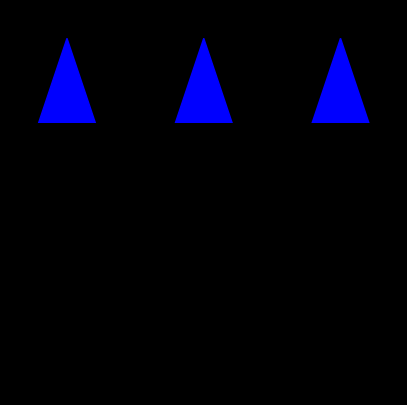

Source code (Python):
import numpy as np
import matplotlib.pyplot as plt
from matplotlib.animation import FuncAnimation
import copy

#If using vscode do the following
# !pip install ipympl
# %matplotlib ipympl

#If using jupyter notebook do the following
%matplotlib notebook


np.random.seed(1)

numtrials = 100

numLGNCells = 7
numCortexCells = 3
numStim = 3
alpha = 0.25
wInh = 0.15
graphics = False
count = 0

lgn = np.zeros((numLGNCells, numLGNCells))
lgn_flag = np.zeros((numLGNCells, numLGNCells))
cortexV = np.zeros(numCortexCells)               #voltage in each cell/activity
cortexThr = 0.25 * np.ones(numCortexCells)       #Threshold (adaptive)
cortexPlast = np.zeros(numCortexCells)           # Postsynaptic part of "Hebbian" plasticity
cortexSET = np.ones(numCortexCells) * 0.35       # Fixed setpoint
cortexAVG = np.zeros(numCortexCells)             # running average of V/activity in each postsynaptic cell

historyV = np.zeros((numCortexCells, numtrials))

w = .05 * np.random.rand(numCortexCells, numLGNCells, numLGNCells)

INPUT = np.array([

    [[0, 0, 0, 0, 0, 0, 0],
        [0, 0, 0, 1, 0, 0, 0],
        [0, 0, 0, 1, 0, 0, 0],
        [0, 0, 0, 1, 0, 0, 0],
        [0, 0, 0, 1, 0, 0, 0],
        [0, 0, 0, 1, 0, 0, 0],
        [0, 0, 0, 0, 0, 0, 0]],

    [[0, 0, 0, 0, 0, 0, 0],
        [0, 0, 0, 0, 0, 0, 0],
        [0, 0, 0, 0, 0, 0, 0],
        [0, 1, 1, 1, 1, 1, 0],
        [0, 0, 0, 0, 0, 0, 0],
        [0, 0, 0, 0, 0, 0, 0],
        [0, 0, 0, 0, 0, 0, 0]],

    [[0, 0, 0, 0, 0, 0, 0],
        [0, 1, 0, 0, 0, 0, 0],
        [0, 0, 1, 0, 0, 0, 0],
        [0, 0, 0, 1, 0, 0, 0],
        [0, 0, 0, 0, 1, 0, 0],
        [0, 0, 0, 0, 0, 1, 0],
        [0, 0, 0, 0, 0, 0, 0]],

])

lgn_data = []
w_data = []
cortexV_data = []

for n in range(numtrials):
    for stim in range(numStim):
        lgn = INPUT[stim]

        cortexV = np.sum(lgn * w, axis=(1, 2))
        cortexV[cortexV > 1] = 1
        cortexV -= (np.sum(cortexV) - cortexV) * wInh

        cortexAVG = cortexAVG * 0.8 + cortexV * 0.2
        
        ######### PLASTICITY ###############
        
        cortexThr = cortexAVG ** 2 / cortexSET
        cortexPlast = cortexV * (cortexV - cortexThr)

        w = copy.deepcopy(w)
        w += alpha * lgn[None, :, :] * cortexPlast[:, None, None]
        w[w < 0] = 0
        
        ########## SAVE DATA FOR LATER PLOTTING ###################
        
        lgn_data.append(lgn)
        w_data.append(w)
        cortexV_data.append(cortexV)

        if graphics:
            update_plots(lgn, cortexV, w)
            count += 1
            
            display.clear_output(wait=True)
            display.display(plt.gcf())
            time.sleep(1.0)
            print(count)


    historyV[:, n] = cortexV

############ NOTES ON BCM ############
#   Real competition only starts late, because for a synapse to
#   decrease in strength, gain must be negative, for gain to be negative
#   modification threshold has to be above the voltage produced by the
#   nonprefered stimuli, since modif. threshold is direct function of
#   AVG, average must be pretty high meaning at least one stimulus is
#   producing a strong response.  Thus real competition only starts when
#   average is already close to SET.
    

plt.rcParams['figure.facecolor'] = 'black'
cmap = plt.cm.viridis

fig = plt.figure(figsize=(5, 5))
gs = fig.add_gridspec(numCortexCells, numCortexCells)

splgn = fig.add_subplot(gs[2, 1])

spw = []
spn = []
for i in range(numCortexCells):
    spw.append(fig.add_subplot(gs[1, i]))
    spn.append(fig.add_subplot(gs[0, i]))

splgn.axis('off')
triangle = np.array([[0.25, 0.5, 0.75, 0.25], [0, 0.75, 0, 0]])
for i in range(numCortexCells):
    spw[i].axis('off')
    spn[i].axis('off')
    spn[i].add_patch(plt.Polygon(triangle.T, color='blue'))
    spn[i].set_xlim([0, 1])
    spn[i].set_ylim([0, 1])

def animate(i):
    lgn = lgn_data[i]
    cortexV = cortexV_data[i]
    w = w_data[i]
    splgn.clear()
    splgn.imshow(lgn, cmap='gray')
    for j in range(numCortexCells):
        spw[j].clear()
        spw[j].imshow(w[j], cmap='viridis')
        spn[j].patches[0].set_color(cmap(cortexV[j]))
    fig.suptitle(f"Time step {i}",color='white')
    
    
anim = FuncAnimation(fig, animate, interval=100, frames=len(lgn_data))
plt.show()

